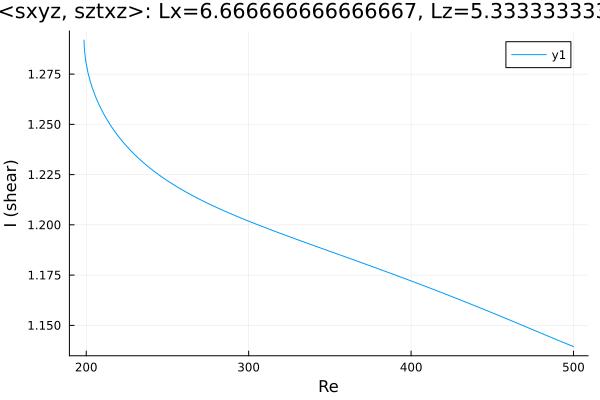

The data file committed next to this chart (first rows):
Re, shear
198.7, 1.292
198.7, 1.292
198.7, 1.292
198.7, 1.292
198.7, 1.292
198.7, 1.292
198.7, 1.292
198.7, 1.292
198.7, 1.291
198.7, 1.291
198.7, 1.289
198.9, 1.287
199.6, 1.282
201, 1.276
202.5, 1.271
203.9, 1.268
205.3, 1.265
206.7, 1.262
208.1, 1.259
209.5, 1.257
210.9, 1.255
212.4, 1.253
213.8, 1.251
215.2, 1.249
216.6, 1.248
218, 1.246
219.4, 1.244
220.8, 1.243
222.3, 1.242
223.7, 1.24
225.1, 1.239
226.5, 1.238
227.9, 1.237
229.3, 1.235
230.7, 1.234
232.2, 1.233
233.6, 1.232
235, 1.231
236.4, 1.23
237.8, 1.229
239.2, 1.228
240.6, 1.227
242.1, 1.226
243.5, 1.226
244.9, 1.225
246.3, 1.224
247.7, 1.223
249.1, 1.222
250.5, 1.222
252, 1.221
253.4, 1.22
254.8, 1.219
256.2, 1.219
257.6, 1.218
259, 1.217
260.4, 1.217
261.9, 1.216
263.3, 1.216
264.7, 1.215
266.1, 1.214
... 190 more rows
